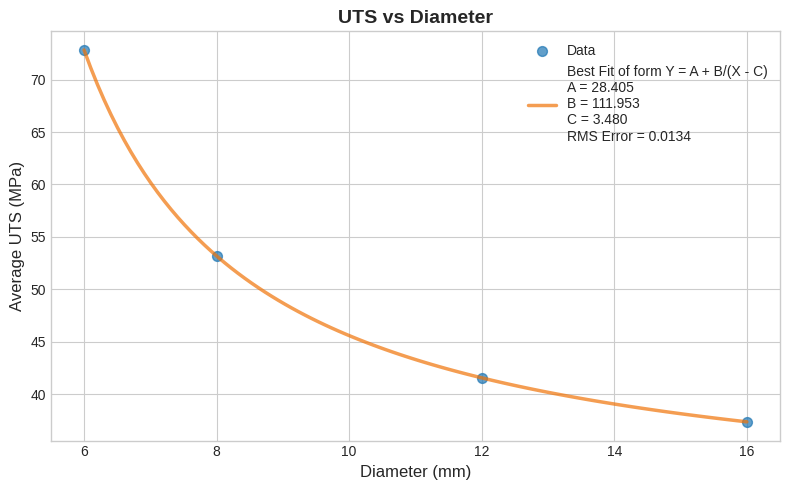
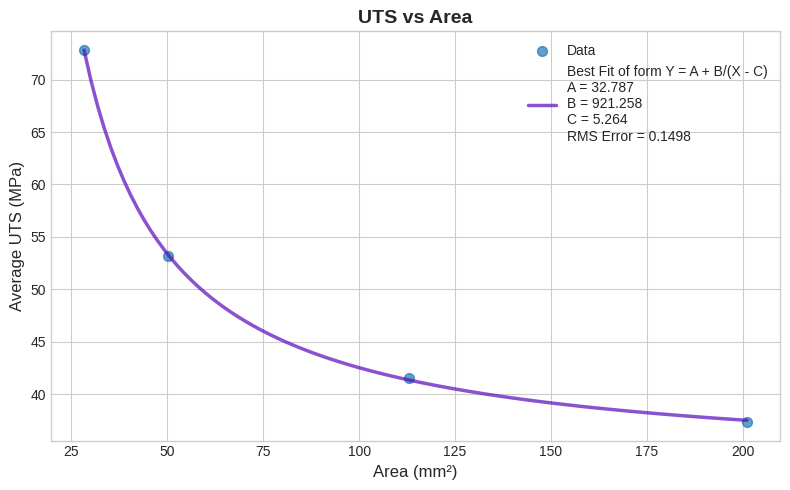

Reproduce these figures in Python, in order.
import numpy as np
import matplotlib.pyplot as plt
from scipy.optimize import curve_fit

BASE_PATH = "."


# DATA HANDLING -------------------

UTS_vals = [
    73.8, 75.2, 75.6, 69.0, 70.6,
    38.0, 37.8, 36.2, 
    42.1, 37.8, 44.8, 
    49.6, 55.9, 54.0, 
]
diameters = [
    6, 6, 6, 6, 6,
    16, 16, 16,
    12, 12, 12,
    8, 8, 8,
]

uts_vs_dia = list(zip(diameters, UTS_vals))
uts_vs_dia.sort()
print(uts_vs_dia)

dias, uts = list(zip(*uts_vs_dia))
areas = np.array(dias)**2 * np.pi / 4

dia_to_uts = {}

for d, u in uts_vs_dia:
    dia_to_uts[d] = dia_to_uts.get(d, []) + [u]

plot_dias = []
avg_uts = []

for d, u in dia_to_uts.items():
    plot_dias.append(d)
    avg_uts.append(sum(u)/len(u))

plot_areas = np.array(plot_dias)**2 * np.pi / 4

# FUNCTIONS-----------

def scipy_fit(x, y):
    x = np.array(x)
    y = np.array(y)

    def model(x, a, b, c):
        return a + b/(x-c)

    initial_guess = [1, 1000, 1]

    params, covariance = curve_fit(model, x, y, p0=initial_guess)
    a, b, c = params

    x_vals = np.linspace(min(x), max(x), 100)
    y_vals = model(x_vals, a, b, c)

    rmse = np.sqrt(np.sum((model(x, a,b,c) - y)**2)/len(y))

    return x_vals, y_vals, a, b, c, rmse


# PLOTTING-------------


plt.style.use('seaborn-v0_8-whitegrid')  # clean modern style

# ---- Plot 1: UTS vs Diameter ----
plt.figure(figsize=(8, 5))

plt.scatter(plot_dias, avg_uts, s=50, alpha=0.7, label='Data')

x, y, a,b,c,rmse= scipy_fit(plot_dias, avg_uts)

plt.plot(x, y, alpha=0.7, color="#F07408",
         linewidth=2.5, label=f'Best Fit of form Y = A + B/(X - C)\nA = {a:.3f}\nB = {b:.3f}\nC = {c:.3f}\nRMS Error = {rmse:.4f}')

plt.title("UTS vs Diameter", fontsize=14, weight='bold')
plt.xlabel("Diameter (mm)", fontsize=12)
plt.ylabel("Average UTS (MPa)", fontsize=12)

plt.legend()
plt.tight_layout()
plt.savefig(fname=f'{BASE_PATH}/uts_vs_dia_scipy', dpi=600, bbox_inches='tight')
plt.show()


# ---- Plot 2: UTS vs Area ----
plt.figure(figsize=(8, 5))

plt.scatter(plot_areas, avg_uts, s=50, alpha=0.7, label='Data')

x, y, a,b,c,rmse= scipy_fit(plot_areas, avg_uts)

plt.plot(x, y, alpha=0.7, color="#5A09BC",
         linewidth=2.5, label=f'Best Fit of form Y = A + B/(X - C)\nA = {a:.3f}\nB = {b:.3f}\nC = {c:.3f}\nRMS Error = {rmse:.4f}')
plt.title("UTS vs Area", fontsize=14, weight='bold')
plt.xlabel("Area (mm²)", fontsize=12)
plt.ylabel("Average UTS (MPa)", fontsize=12)

plt.legend()
plt.tight_layout()
plt.savefig(f'{BASE_PATH}/uts_vs_area_scipy', dpi=600, bbox_inches='tight')
plt.show()
